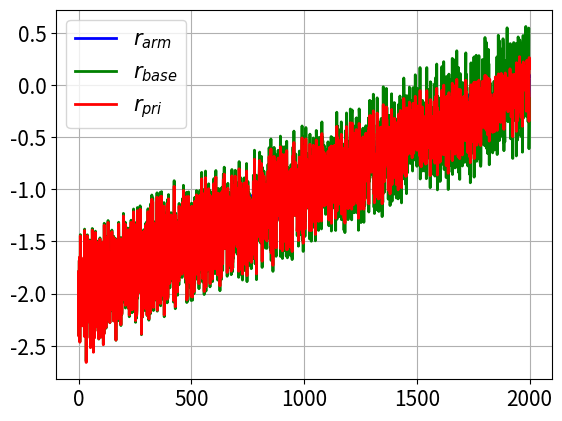
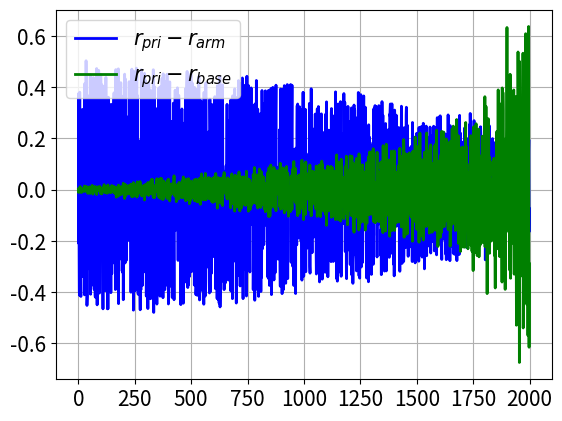
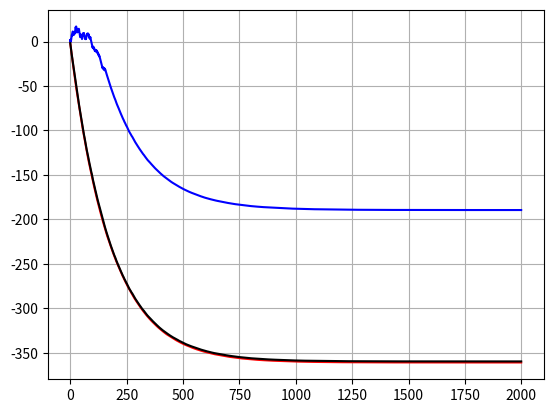

Python code for these plots, in order:
import matplotlib.pyplot as plt
import numpy as np
r1 = 0
r2 = 0
r3 = 0
r = 0
returns = []
ree=[]
rbase=[]
ddee=[]
ddbase=[]
ts = []
discount = 0.995
d0 = 2
N=2000
return1=[]
return2=[]
return3=[]
return4=[]
return5=[]
successr = 0#*d0
def intd(t):
    if t<500:
        d0 = np.random.uniform(0.5, 1)
    elif t < 1000:
        d0 = np.random.uniform(1, 1.5)
    elif t < 1500:
        d0 = np.random.uniform(1.5, 2)
    else:
        d0 = np.random.uniform(2, 2.5)
    return d0

def penalty(t, de):
    #d0 = intd(t)
    # de = np.random.uniform(0, (1-t/1500)*2+0.1)
    dm = de + np.random.uniform(-0.5, 0.5)
    return dm

def dee(t):
    de = (1-t/N)*d0 + np.random.uniform(-0.2, 0.2)
    return de

def test_if(a):
    if a == 1:
        return a
    elif a == 2:
        return a
    else:
        return 3
    return False

def normalfun(d):
    d = -(d)
    return d

def plotreturn(r1, r2, r3):
    for t in range(N):
        de = dee(t)
        dm = penalty(t, de)

        # print(de,dm,p)
        tau = de/d0
        tau = np.cbrt(tau)

        if tau > 1:
            p = (1+tau)*normalfun(dm) - (tau - 1) * normalfun(de)
        else:
            p = 0

        rt1 = (1-tau)*normalfun(de)+tau*normalfun(dm) #- t/N/2
        #print(p)
        rt2 = (1-tau)*normalfun(de)+tau*normalfun(dm) - p - t/N/2
        #rt1 = -rt1
        #rt2 = -rt2
        rt = normalfun(de) #+ np.random.normal(0,0.1)
        dm = normalfun(dm)
        if t == N:
            r1 += successr * discount ** t
            r2 += successr * discount ** t
            r3 += successr * discount ** t
        else:
            r1 += rt1 * discount ** t
            r2 += rt2 * discount ** t
            r3 += rt * discount ** t
        r4 = r3 + (rt+successr) * discount ** (t+1)#big reward each epi end
        r5 = r3 + (rt-successr/2) * discount ** (t+1)#big panalty each epi end

        ts.append(t)
        return1.append(r1)
        return2.append(r2)

        return3.append(r3)
        return4.append(r4)
        return5.append(r5)

        returns.append(rt1)
        ree.append(rt)
        rbase.append(dm)
        ddee.append(rt-rt1)
        ddbase.append(dm-rt1)

if __name__ == '__main__':
    plotreturn(0, 0, 0)
    fig, ax = plt.subplots()
    plt.plot(ree, 'b-', rbase, 'g-', returns, 'r-', lw=2)
    plt.legend(['$r_{arm}$', '$r_{base}$', '$r_{pri}$'],loc='upper left', numpoints=1, fontsize=15)
    plt.xticks(fontsize=15)
    plt.yticks(fontsize=15)
    ax.tick_params(labelsize=15)
    plt.grid()
    plt.figure(2)
    plt.plot(ddee, 'b-', ddbase, 'g-', lw=2)
    plt.legend(['$r_{pri}-r_{arm}$', '$r_{pri}-r_{base}$'],loc='upper left', numpoints=1, fontsize=15)
    plt.xticks(fontsize=15)
    plt.yticks(fontsize=15)
    plt.grid()
    #plt.figure(3)
    #plt.plot(return3, 'r', return4, 'b', return5, 'k')
    plt.figure(4)
    plt.plot(return3, 'r', return2, 'b', return1, 'k')
    #plt.plot(return1, 'bo-', return2, 'g*-')
    plt.grid()
    plt.show()
    print(returns)
    #plt.plot(returns)
    print(test_if(3))
